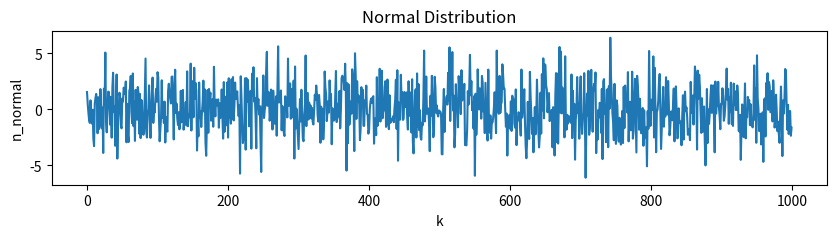
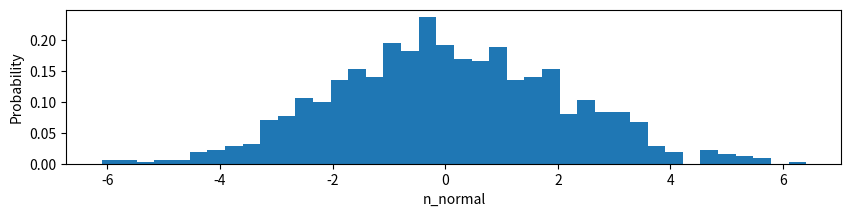

Python code for these plots, in order:
import numpy as np
import matplotlib.pyplot as plt
from matplotlib.pyplot import hist


def compute_prob(x, a, b): #compute the probability of x in the range [a, b]
    P = sum((x >= a) & (x <= b)) / x.size
    return  P


N = 1000
n_normal = np.random.normal(0, 2, size=N)


print("Variance = ", np.var(n_normal))
print("Mean = ", np.mean(n_normal))

P = sum((n_normal >= -1.5) & (n_normal <= 1.5)) / N # P(-1.5 <= n_normal <= 1.5)
P_2 = sum(n_normal > 0) / N # P(n_normal < 0)

print("P(-1.5 <= n_normal <= 1.5) = ", P)
print("P(n_normal < 0) = ", P_2)
print("P(-1.5 <= n_normal <= 1.5) = ", compute_prob(n_normal, -1.5, 1.5))

plt.figure(figsize=(10, 2))
plt.plot(n_normal)
plt.ylabel('n_normal')
plt.xlabel('k')
plt.title('Normal Distribution')

plt.figure(figsize=(10, 2))
hist(n_normal, density=True, bins=40)
plt.ylabel('Probability')
plt.xlabel('n_normal')


plt.show()